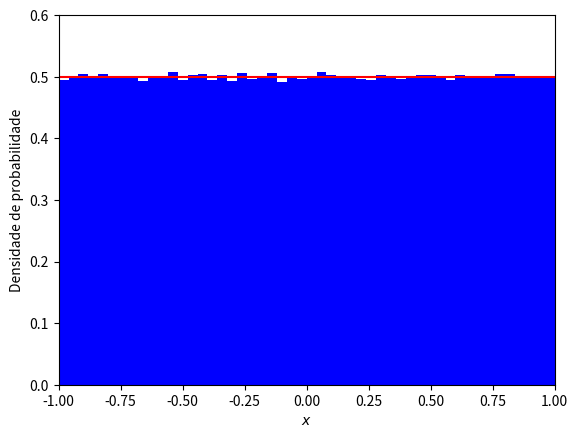

Here is the Python script that generated this plot:
# -*- coding: utf-8 -*-
"""
Created on Fri Aug 12 09:27:59 2022

[redacted]
"""

import numpy as np
import matplotlib.pyplot as plt

N = 1000000
x = np.random.uniform(-1,1,N)
media = 0
var = 0

#Mostrar o valor médio e o desvio padrão da sequencia e o desvio padrão da média teórico
print(np.mean(x), np.std(x), 1/np.sqrt(N))

for n in range (0,N-1):
    media += x[n]
media = media/N
for n in range (0,N-1):
    var += (x[n] - media)**2
var = var/N
desvio = np.sqrt(var)

print(media, desvio)
'''
fig, (ax1, ax2) = plt.subplots(1, 2, figsize =(15,5))

#plota os valores de x na ordem que foram escolhidos
ax1.plot(x, ',', color = 'blue', alpha = 0.05)
ax1.set_xlabel(r'$n$'), ax1.set_ylabel(r'$x$');

#constrói o histograma de todos os elementos de x
ax1.hist(x, 50, color = 'green', density = 'true') #distribui os elementos de x em 50 caixas
ax1.set_xlabel(r'$x$'), ax1.set_ylabel('Frequência');
ax1.set_ylim([0,0.6])
ax1.set_xlim([-1, 1])

#plotando a curva teórica
ax2.plot((-1,1), (1/2,1/2))
ax2.set_xlabel(r'$x$'), ax2.set_ylabel('Frequência');
ax2.set_ylim([0,0.6])
ax2.set_xlim([-1, 1])'''

plt.hist(x, 50, color = 'blue', density = 'true')
plt.plot((-1,1), (1/2,1/2), color = 'r')
plt.xlabel(r'$x$'), plt.ylabel('Densidade de probabilidade')
plt.ylim([0,0.6])
plt.xlim([-1, 1])